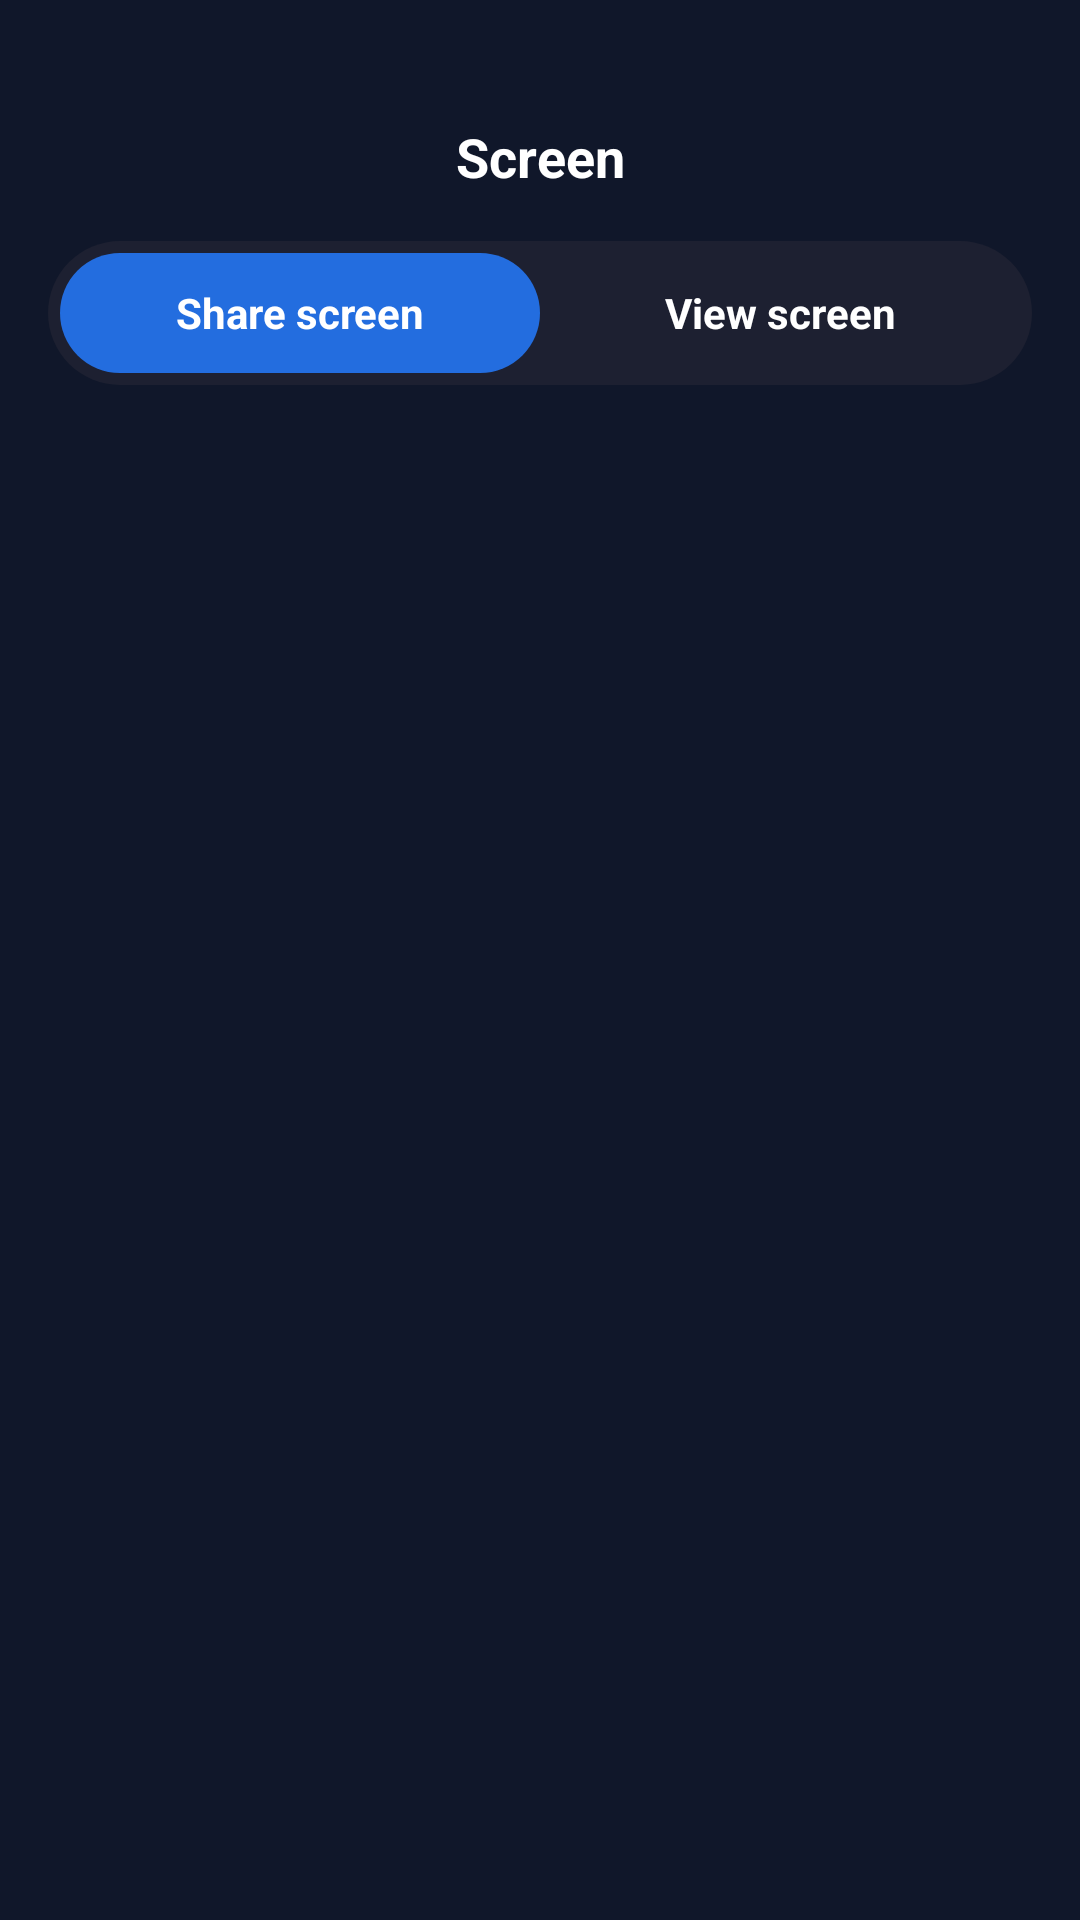

Reconstruct the res/layout file that produces this screen, plus the resources it refers to.
<!-- AndroidManifest.xml: application theme Theme.P2PScreenSharing -->
<!-- res/layout/acvitiy_screen_streaming.xml -->
<?xml version="1.0" encoding="utf-8"?>
<LinearLayout xmlns:android="http://schemas.android.com/apk/res/android"
    xmlns:app="http://schemas.android.com/apk/res-auto"
    android:orientation="vertical"
    android:layout_width="match_parent"
    android:layout_height="match_parent"
    android:background="#10172A"
    android:paddingHorizontal="16dp"
    android:paddingVertical="40dp">

    <LinearLayout
        android:orientation="horizontal"
        android:layout_width="match_parent"
        android:layout_height="wrap_content"
        android:gravity="center_vertical">

        <ImageView
            android:id="@+id/btnBack"
            android:layout_width="24dp"
            android:layout_height="24dp"
            android:src="@drawable/ic_arrow_left"
            android:contentDescription="Back"
            app:tint="#FFFFFF" />

        <TextView
            android:layout_width="0dp"
            android:layout_height="wrap_content"
            android:layout_weight="1"
            android:gravity="center"
            android:text="Screen"
            android:textColor="#FFFFFF"
            android:textSize="18sp"
            android:textStyle="bold"
            android:layout_marginEnd="24dp"/>
    </LinearLayout>

    <LinearLayout
        android:id="@+id/tabBar"
        android:layout_width="match_parent"
        android:layout_height="48dp"
        android:layout_marginTop="16dp"
        android:orientation="horizontal"
        android:background="@drawable/bg_tab_bar"
        android:padding="4dp">

        <TextView
            android:id="@+id/tabShare"
            android:layout_width="0dp"
            android:layout_weight="1"
            android:layout_height="match_parent"
            android:gravity="center"
            android:text="Share screen"
            android:textColor="#FFFFFF"
            android:background="@drawable/bg_tab_selected"
            android:textStyle="bold" />

        <TextView
            android:id="@+id/tabView"
            android:layout_width="0dp"
            android:layout_weight="1"
            android:layout_height="match_parent"
            android:gravity="center"
            android:text="View screen"
            android:textColor="#FFFFFF"
            android:background="@android:color/transparent"
            android:textStyle="bold" />
    </LinearLayout>

    <androidx.fragment.app.FragmentContainerView
        android:id="@+id/fragmentContainer"
        android:layout_width="match_parent"
        android:layout_height="0dp"
        android:layout_weight="1" />
</LinearLayout>
<!-- resources referenced by this layout -->
<resources>
  <!-- drawable bg_tab_bar (drawable) -->
  <?xml version="1.0" encoding="utf-8"?>
  <shape xmlns:android="http://schemas.android.com/apk/res/android"
      android:shape="rectangle">
      <solid android:color="#1D2031"/>
      <corners android:radius="100dp"/>
  </shape>
  <!-- drawable bg_tab_selected (drawable) -->
  <?xml version="1.0" encoding="utf-8"?>
  <selector xmlns:android="http://schemas.android.com/apk/res/android">
      <item>
          <shape android:shape="rectangle">
              <solid android:color="#236DDF" />
              <corners android:radius="100dp"/>
          </shape>
      </item>
  </selector>
  <style name="Theme.P2PScreenSharing" parent="Theme.AppCompat.Light.NoActionBar" />
</resources>
